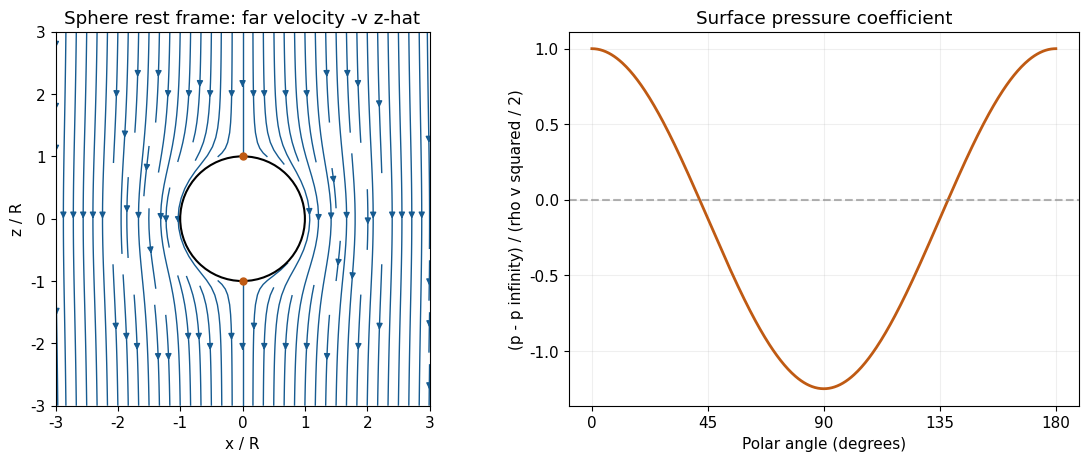

Reproduce this figure in Python. (Note: this script raises an exception after producing the figure.)
"""Original scientific figure; Python 3.14 with numpy/matplotlib. Writes one PNG in the current directory."""
from pathlib import Path
import numpy as np
import matplotlib
matplotlib.use("Agg")
import matplotlib.pyplot as plt
plt.rcParams.update({"font.size":11,"font.family":"DejaVu Sans","savefig.facecolor":"white"})
def save(fig):
    fig.savefig(Path.cwd()/Path(__file__).with_suffix(".png").name,dpi=120,facecolor="white",transparent=False,metadata={"Software":"Matplotlib"})
    plt.close(fig)

from matplotlib.patches import Circle
x=np.linspace(-3,3,380);z=np.linspace(-3,3,380);X,Z=np.meshgrid(x,z);radius=np.sqrt(X*X+Z*Z);safe=np.maximum(radius,.3)
ux=1.5*Z*X/safe**5;uz=-(1+.5/safe**3-1.5*Z*Z/safe**5);mask=radius<=1.01
ux=np.ma.masked_where(mask,ux);uz=np.ma.masked_where(mask,uz)
fig,axs=plt.subplots(1,2,figsize=(11,4.5),layout="constrained")
axs[0].streamplot(x,z,ux,uz,color="#165b91",density=1.25,linewidth=1,arrowsize=.9)
axs[0].add_patch(Circle((0,0),1,facecolor="white",edgecolor="black",lw=1.5,zorder=5));axs[0].plot([0,0],[-1,1],"o",color="#bf5a13",zorder=6,ms=5)
axs[0].set(xlabel="x / R",ylabel="z / R",title="Sphere rest frame: far velocity -v z-hat",aspect="equal",xlim=(-3,3),ylim=(-3,3))
theta=np.linspace(0,np.pi,500);cp=1-2.25*np.sin(theta)**2
axs[1].plot(theta*180/np.pi,cp,color="#bf5a13",lw=2);axs[1].axhline(0,color="gray",ls="--",alpha=.6)
axs[1].set(xlabel="Polar angle (degrees)",ylabel="(p - p infinity) / (rho v squared / 2)",title="Surface pressure coefficient",xticks=[0,45,90,135,180]);axs[1].grid(alpha=.2)
save(fig)
